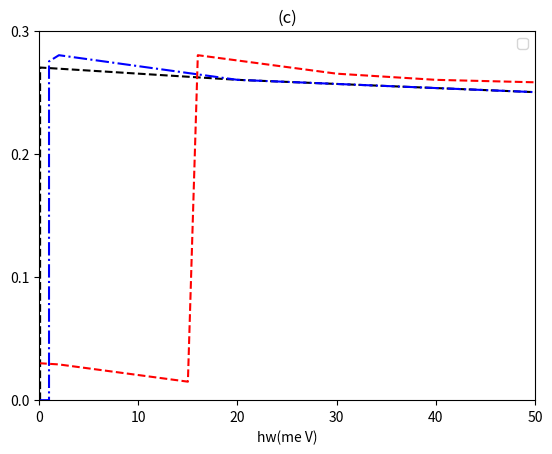

Python code for this plot:
import matplotlib.pyplot as plt
import numpy as np

# title
plt.title("(c)")

# X
plt.xlabel(r"hw(me V)")
plt.xticks([0, 10, 20, 30, 40, 50])


# Y
plt.ylabel(r"")
plt.yticks([0, 0.1, 0.2, 0.3])

# axis
plt.axis([0, 50, 0, 0.3])

x1 = np.array([0.1, 0.1, 20, 50])
y1 = np.array([0, 0.27, 0.26, 0.25])

x2 = np.array([0, 1, 1,2, 20, 50])
y2 = np.array([0, 0, 0.275,0.28, 0.26, 0.25])

x3 = np.array([0, 2, 15, 16, 30, 40, 50])
y3 = np.array([0.03, 0.029, 0.015, 0.28, 0.265, 0.260, 0.258])


plt.plot(x1, y1, marker="", linestyle="--", color="#000", label="")
plt.plot(x2, y2, marker="", linestyle="-.", color="#0000ff", label="")
plt.plot(x3, y3, marker="", linestyle="--", color="#ff0000", label="")


# show
plt.legend()
plt.show()
